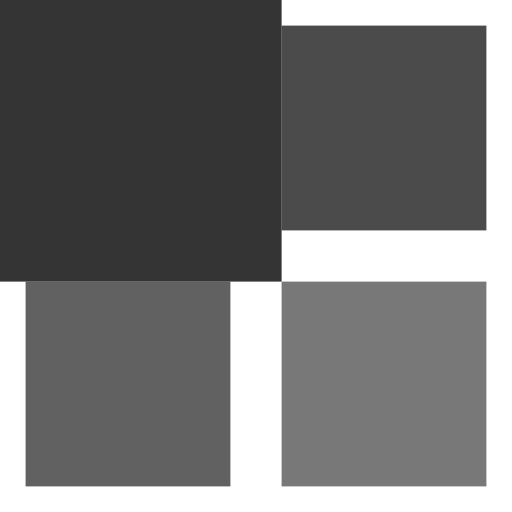
t = 0.00 s
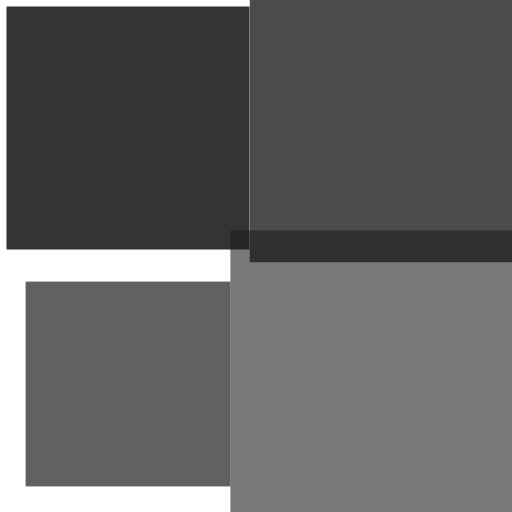
t = 0.20 s
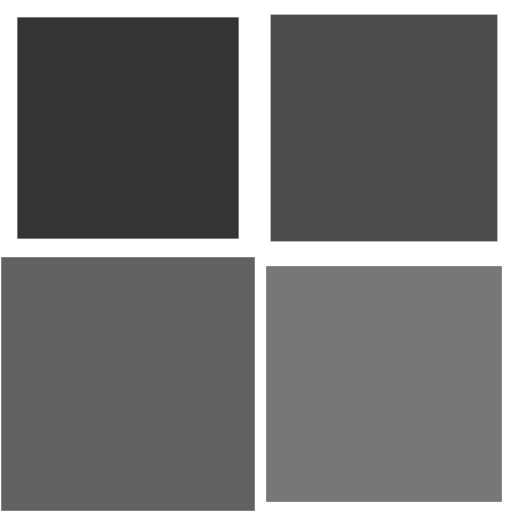
t = 0.45 s
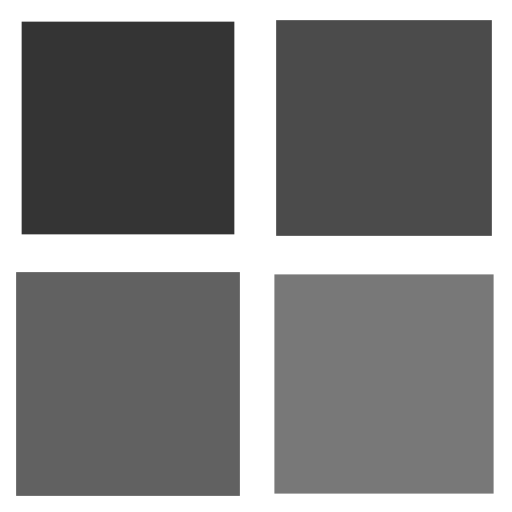
t = 0.70 s
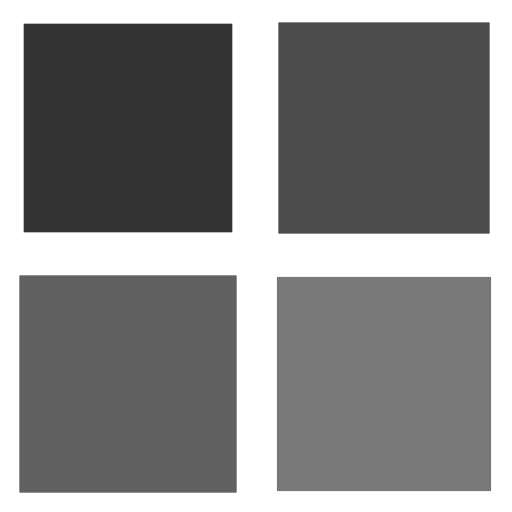
t = 0.85 s
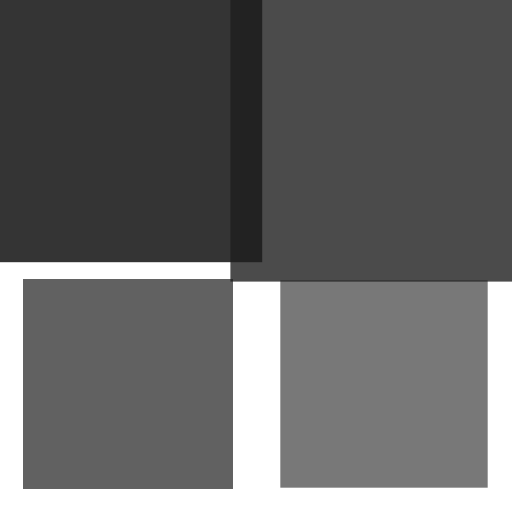
t = 1.10 s

The animated SVG that drew these frames (rendered in a browser with its animation timeline set to each time). Animation: 4 SMIL elements (animateTransform=4); one cycle of 1.30 s, repeats indefinitely.

<?xml version="1.0" encoding="utf-8"?><svg width='52px' height='52px' xmlns="http://www.w3.org/2000/svg" viewBox="0 0 100 100" preserveAspectRatio="xMidYMid" class="uil-cube"><rect x="0" y="0" width="100" height="100" fill="none" class="bk"></rect><g transform="translate(25 25)"><rect x="-20" y="-20" width="40" height="40" fill="#1f1f1f" opacity="0.9" class="cube"><animateTransform attributeName="transform" type="scale" from="1.5" to="1" repeatCount="indefinite" begin="0s" dur="1s" calcMode="spline" keySplines="0.2 0.8 0.2 0.8" keyTimes="0;1"></animateTransform></rect></g><g transform="translate(75 25)"><rect x="-20" y="-20" width="40" height="40" fill="#1f1f1f" opacity="0.8" class="cube"><animateTransform attributeName="transform" type="scale" from="1.5" to="1" repeatCount="indefinite" begin="0.1s" dur="1s" calcMode="spline" keySplines="0.2 0.8 0.2 0.8" keyTimes="0;1"></animateTransform></rect></g><g transform="translate(25 75)"><rect x="-20" y="-20" width="40" height="40" fill="#1f1f1f" opacity="0.7" class="cube"><animateTransform attributeName="transform" type="scale" from="1.5" to="1" repeatCount="indefinite" begin="0.3s" dur="1s" calcMode="spline" keySplines="0.2 0.8 0.2 0.8" keyTimes="0;1"></animateTransform></rect></g><g transform="translate(75 75)"><rect x="-20" y="-20" width="40" height="40" fill="#1f1f1f" opacity="0.6" class="cube"><animateTransform attributeName="transform" type="scale" from="1.5" to="1" repeatCount="indefinite" begin="0.2s" dur="1s" calcMode="spline" keySplines="0.2 0.8 0.2 0.8" keyTimes="0;1"></animateTransform></rect></g></svg>
